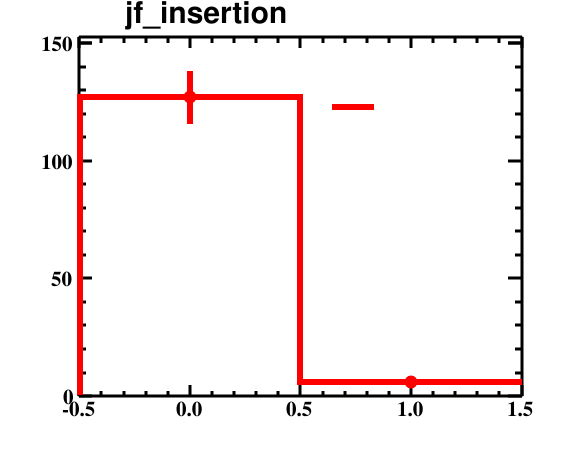

The table this chart was drawn from, first rows:
bin_low_edge, contents, binerror, xtitle, binlabel
-1.5, 0.0, 0.0, , 
-0.5, 127.0, 11.27, , 
0.5, 6.0, 2.449, , 
1.5, 0.0, 0.0, , 
